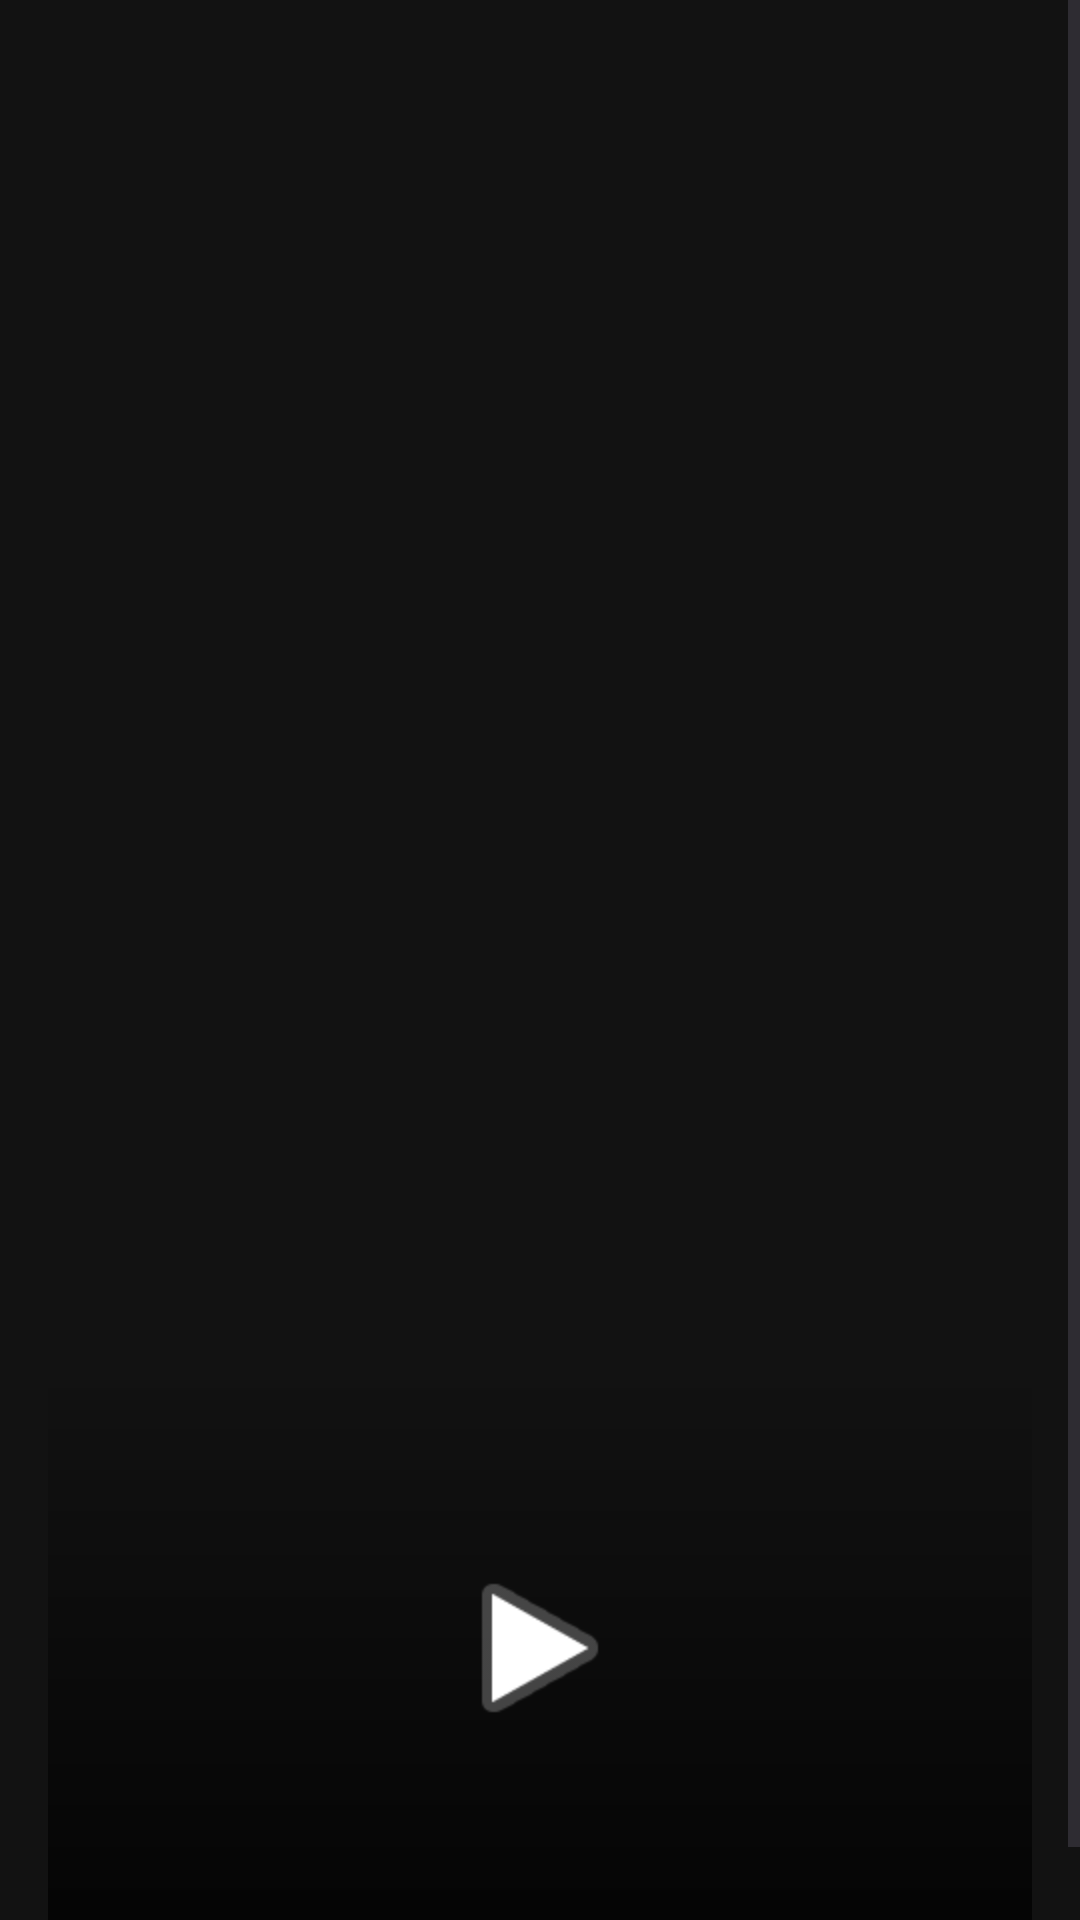

Reconstruct the res/layout file that produces this screen, plus the resources it refers to.
<!-- AndroidManifest.xml: application theme Theme.ApplicationVikiG -->
<!-- res/layout/activity_movie_details.xml -->
<?xml version="1.0" encoding="utf-8"?>
<ScrollView xmlns:android="http://schemas.android.com/apk/res/android"
    android:layout_width="match_parent"
    android:layout_height="match_parent"
    android:background="#121212">

    <LinearLayout
        android:layout_width="match_parent"
        android:layout_height="wrap_content"
        android:orientation="vertical"
        android:padding="16dp">

        <ImageView
            android:id="@+id/ivPoster"
            android:layout_width="match_parent"
            android:layout_height="300dp"
            android:scaleType="centerCrop" />

        <TextView
            android:id="@+id/tvTitle"
            android:layout_width="match_parent"
            android:layout_height="wrap_content"
            android:textColor="#FFFFFF"
            android:textSize="24sp"
            android:textStyle="bold"
            android:layout_marginTop="12dp" />

        <TextView
            android:id="@+id/tvRating"
            android:layout_width="wrap_content"
            android:layout_height="wrap_content"
            android:textColor="#FFD700"
            android:textSize="18sp"
            android:layout_marginTop="8dp" />

        <TextView
            android:id="@+id/tvReleaseDate"
            android:layout_width="wrap_content"
            android:layout_height="wrap_content"
            android:textColor="#BBBBBB"
            android:layout_marginTop="4dp" />

        <TextView
            android:id="@+id/tvOverview"
            android:layout_width="match_parent"
            android:layout_height="wrap_content"
            android:textColor="#FFFFFF"
            android:textSize="16sp"
            android:layout_marginTop="12dp" />







        <FrameLayout
            android:id="@+id/trailerContainer"
            android:layout_width="match_parent"
            android:layout_height="200dp">

            <ImageView
                android:id="@+id/trailerThumbnail"
                android:layout_width="match_parent"
                android:layout_height="match_parent"
                android:scaleType="centerCrop" />

            <View
                android:layout_width="match_parent"
                android:layout_height="match_parent"
                android:background="@drawable/video_gradient"/>

            <ImageView
                android:id="@+id/playIcon"
                android:layout_width="64dp"
                android:layout_height="64dp"
                android:layout_gravity="center"
                android:src="@android:drawable/ic_media_play"
                android:background="@android:color/transparent" />

        </FrameLayout>

    </LinearLayout>
</ScrollView>
<!-- resources referenced by this layout -->
<resources>
  <!-- drawable video_gradient (drawable) -->
  <?xml version="1.0" encoding="utf-8"?>
  <shape xmlns:android="http://schemas.android.com/apk/res/android">
  
      <gradient
          android:angle="270"
          android:startColor="#00000000"
          android:endColor="#CC000000"
          android:type="linear" />
  
  </shape>
  <style name="Theme.ApplicationVikiG" parent="Base.Theme.ApplicationVikiG" />
  <style name="Base.Theme.ApplicationVikiG" parent="Theme.Material3.DayNight.NoActionBar">
          
          
      </style>
</resources>
